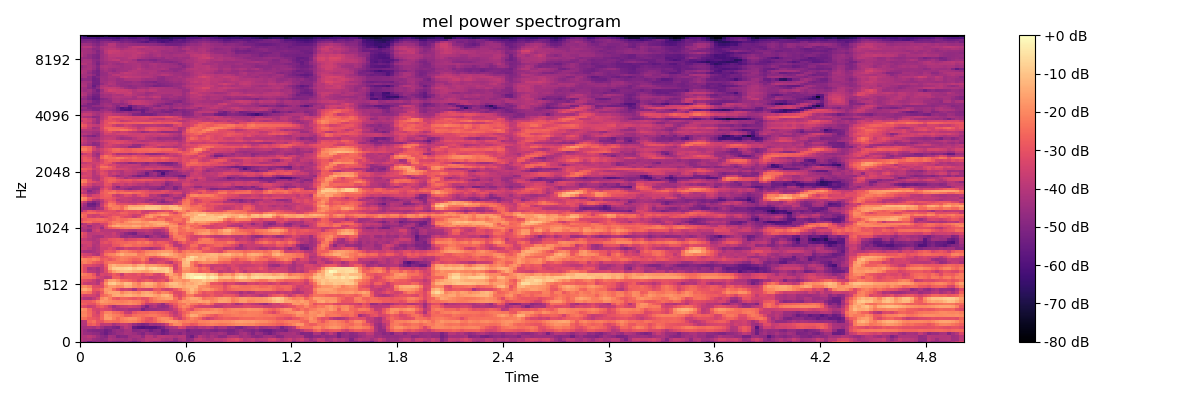

The table this chart was drawn from, first rows:
-4.056193923950195312e+01, -4.588228988647460938e+01, -5.294419097900390625e+01, -4.871037292480468750e+01, -4.665071868896484375e+01, -4.697786712646484375e+01, -4.952214050292968750e+01, -4.743579864501953125e+01, -4.892252349853515625e+01, -5.028604888916015625e+01, -4.980737686157226562e+01, -4.632093811035156250e+01, -4.973349761962890625e+01, -5.310191345214843750e+01, -4.915632629394531250e+01, -4.360981750488281250e+01, -4.056527709960937500e+01, -4.295785140991210938e+01, -4.719486999511718750e+01, -4.621937942504882812e+01, -4.738541030883789062e+01, -4.889636993408203125e+01, -5.033679199218750000e+01, -5.060511016845703125e+01
-3.971528625488281250e+01, -4.205433273315429688e+01, -4.110931777954101562e+01, -4.485187530517578125e+01, -4.637077331542968750e+01, -4.835717773437500000e+01, -4.662728118896484375e+01, -4.168810272216796875e+01, -4.331532669067382812e+01, -4.418061065673828125e+01, -4.380946731567382812e+01, -4.500386047363281250e+01, -4.266086196899414062e+01, -4.589727783203125000e+01, -4.371392822265625000e+01, -4.192568969726562500e+01, -3.896136474609375000e+01, -3.911804580688476562e+01, -3.811662292480468750e+01, -3.927390670776367188e+01, -4.202685546875000000e+01, -4.335782623291015625e+01, -4.160403442382812500e+01, -4.696580123901367188e+01
-4.101245498657226562e+01, -4.079636001586914062e+01, -3.848677825927734375e+01, -4.076700592041015625e+01, -4.483615112304687500e+01, -4.808844757080078125e+01, -4.974922180175781250e+01, -4.325279998779296875e+01, -4.422246551513671875e+01, -5.051354217529296875e+01, -4.861044311523437500e+01, -4.878852081298828125e+01, -4.396011352539062500e+01, -4.294528961181640625e+01, -4.281178283691406250e+01, -4.689295196533203125e+01, -3.941156005859375000e+01, -3.975802993774414062e+01, -4.392300415039062500e+01, -3.943703460693359375e+01, -3.935164642333984375e+01, -4.008628845214843750e+01, -4.037035369873046875e+01, -4.206715393066406250e+01
-4.152864837646484375e+01, -4.482016754150390625e+01, -4.554274749755859375e+01, -4.718730926513671875e+01, -4.779194259643554688e+01, -5.097254180908203125e+01, -5.468235778808593750e+01, -5.059914398193359375e+01, -4.828407287597656250e+01, -4.546279907226562500e+01, -4.476575469970703125e+01, -4.271933746337890625e+01, -4.336364364624023438e+01, -4.474839782714843750e+01, -4.765635681152343750e+01, -5.043062591552734375e+01, -4.509037017822265625e+01, -4.691043853759765625e+01, -4.893240356445312500e+01, -5.035548400878906250e+01, -5.385540008544921875e+01, -5.140838241577148438e+01, -4.780878448486328125e+01, -4.704733276367187500e+01
-4.125300598144531250e+01, -4.569284057617187500e+01, -4.848452758789062500e+01, -4.987905883789062500e+01, -5.004711151123046875e+01, -5.058445358276367188e+01, -5.375370788574218750e+01, -5.214745330810546875e+01, -4.747150039672851562e+01, -4.540769195556640625e+01, -4.625019454956054688e+01, -4.289411926269531250e+01, -4.279196929931640625e+01, -4.947615814208984375e+01, -4.888931655883789062e+01, -4.735353088378906250e+01, -4.951251220703125000e+01, -5.387657165527343750e+01, -5.026969146728515625e+01, -4.924600219726562500e+01, -5.561317443847656250e+01, -5.239293670654296875e+01, -4.580485534667968750e+01, -4.582420349121093750e+01
-4.266477584838867188e+01, -4.296360015869140625e+01, -4.199263000488281250e+01, -4.314936065673828125e+01, -3.988056182861328125e+01, -4.459802246093750000e+01, -4.873509216308593750e+01, -4.827973556518554688e+01, -5.064421844482421875e+01, -5.266303634643554688e+01, -4.385500717163085938e+01, -3.892397308349609375e+01, -4.179745101928710938e+01, -5.571065521240234375e+01, -5.889961624145507812e+01, -5.995198822021484375e+01, -5.810527038574218750e+01, -5.889213943481445312e+01, -5.870256805419921875e+01, -5.528433990478515625e+01, -5.157030487060546875e+01, -4.521427536010742188e+01, -4.231475448608398438e+01, -4.033917999267578125e+01
-4.109579467773437500e+01, -4.070240783691406250e+01, -2.886690711975097656e+01, -2.658531188964843750e+01, -3.102066612243652344e+01, -3.835667419433593750e+01, -3.761717605590820312e+01, -3.783732986450195312e+01, -4.323943328857421875e+01, -4.031740951538085938e+01, -3.773991394042968750e+01, -3.736139678955078125e+01, -4.001225662231445312e+01, -4.575107574462890625e+01, -4.934652709960937500e+01, -5.139914703369140625e+01, -4.965974426269531250e+01, -4.466865921020507812e+01, -4.538215637207031250e+01, -4.426890945434570312e+01, -4.126956176757812500e+01, -3.546890258789062500e+01, -2.510026359558105469e+01, -1.972524261474609375e+01
-4.134957885742187500e+01, -3.975710296630859375e+01, -2.622069740295410156e+01, -2.382515907287597656e+01, -2.992653274536132812e+01, -2.976685142517089844e+01, -2.468998336791992188e+01, -2.433753013610839844e+01, -2.530571746826171875e+01, -2.556496238708496094e+01, -2.279419708251953125e+01, -2.137145233154296875e+01, -2.052013587951660156e+01, -2.143639373779296875e+01, -2.394318771362304688e+01, -2.734947776794433594e+01, -3.066460990905761719e+01, -2.963050651550292969e+01, -2.715036392211914062e+01, -2.268432426452636719e+01, -2.027747726440429688e+01, -1.833354377746582031e+01, -1.651663780212402344e+01, -1.738922309875488281e+01
-2.365081214904785156e+01, -2.429680252075195312e+01, -2.780801773071289062e+01, -2.923716163635253906e+01, -3.097641372680664062e+01, -2.535751342773437500e+01, -1.668861579895019531e+01, -1.629645729064941406e+01, -2.136415100097656250e+01, -2.558810806274414062e+01, -2.134057617187500000e+01, -1.940946197509765625e+01, -1.783917236328125000e+01, -1.865534400939941406e+01, -2.182476425170898438e+01, -2.554424667358398438e+01, -2.892628479003906250e+01, -3.091728591918945312e+01, -2.618670654296875000e+01, -2.079522705078125000e+01, -1.878246688842773438e+01, -1.935977554321289062e+01, -2.189963531494140625e+01, -3.036486244201660156e+01
-2.001350975036621094e+01, -2.038557815551757812e+01, -2.438891983032226562e+01, -3.131812667846679688e+01, -3.263313674926757812e+01, -2.583297729492187500e+01, -1.688499450683593750e+01, -1.869226455688476562e+01, -2.114836120605468750e+01, -2.198431777954101562e+01, -2.424049758911132812e+01, -2.889987373352050781e+01, -2.886445808410644531e+01, -2.485015106201171875e+01, -2.351110267639160156e+01, -2.450395965576171875e+01, -2.338775825500488281e+01, -2.234418869018554688e+01, -2.239909744262695312e+01, -2.385671043395996094e+01, -2.537681198120117188e+01, -2.647517395019531250e+01, -3.167719841003417969e+01, -3.662332916259765625e+01
-2.090461921691894531e+01, -2.110812377929687500e+01, -2.517912483215332031e+01, -3.098644447326660156e+01, -3.533045196533203125e+01, -2.662218284606933594e+01, -2.073776054382324219e+01, -2.042142677307128906e+01, -2.409517669677734375e+01, -2.549334144592285156e+01, -2.830198860168457031e+01, -3.639664077758789062e+01, -3.763619995117187500e+01, -2.993580245971679688e+01, -2.689443397521972656e+01, -2.641339683532714844e+01, -2.670365905761718750e+01, -2.529141235351562500e+01, -2.517146682739257812e+01, -2.671654891967773438e+01, -2.781752777099609375e+01, -2.992327690124511719e+01, -3.491679763793945312e+01, -3.875190353393554688e+01
-1.763277816772460938e+01, -1.954747390747070312e+01, -2.590598106384277344e+01, -3.319767761230468750e+01, -3.465771484375000000e+01, -3.200434875488281250e+01, -3.325130081176757812e+01, -3.429345321655273438e+01, -3.996761703491210938e+01, -4.223260879516601562e+01, -4.154591369628906250e+01, -4.063135910034179688e+01, -4.361478042602539062e+01, -4.372714233398437500e+01, -4.322309112548828125e+01, -5.178821563720703125e+01, -4.684984588623046875e+01, -4.582634353637695312e+01, -4.593363952636718750e+01, -4.456653594970703125e+01, -4.442481231689453125e+01, -4.288852310180664062e+01, -4.042301559448242188e+01, -3.617909240722656250e+01
-3.034902954101562500e+01, -3.230587768554687500e+01, -3.603114700317382812e+01, -3.492413330078125000e+01, -2.975844001770019531e+01, -2.745263671875000000e+01, -3.145036125183105469e+01, -3.689752960205078125e+01, -4.337039184570312500e+01, -3.923046875000000000e+01, -3.689248275756835938e+01, -3.654767608642578125e+01, -3.453741836547851562e+01, -3.607206726074218750e+01, -3.776428985595703125e+01, -4.468094253540039062e+01, -5.117508316040039062e+01, -4.330629730224609375e+01, -4.084769439697265625e+01, -4.540538406372070312e+01, -4.706581115722656250e+01, -4.569412612915039062e+01, -3.890134811401367188e+01, -3.135533905029296875e+01
-2.579858970642089844e+01, -2.738665771484375000e+01, -2.984813690185546875e+01, -3.016508865356445312e+01, -2.498492431640625000e+01, -2.076203536987304688e+01, -2.034688186645507812e+01, -2.201469802856445312e+01, -2.149309921264648438e+01, -2.056012153625488281e+01, -2.048331832885742188e+01, -1.973468589782714844e+01, -1.879278373718261719e+01, -2.041025924682617188e+01, -2.276639175415039062e+01, -2.942436599731445312e+01, -3.737391281127929688e+01, -3.902150344848632812e+01, -3.756595230102539062e+01, -4.181914520263671875e+01, -4.674716949462890625e+01, -3.832305145263671875e+01, -3.215629196166992188e+01, -2.794669532775878906e+01
-2.863720321655273438e+01, -2.848069763183593750e+01, -2.847657775878906250e+01, -2.610606956481933594e+01, -2.097663879394531250e+01, -1.664717864990234375e+01, -1.835369110107421875e+01, -1.965552902221679688e+01, -2.071246147155761719e+01, -2.151396560668945312e+01, -2.205774879455566406e+01, -2.108029556274414062e+01, -1.977562141418457031e+01, -2.144207382202148438e+01, -2.191417312622070312e+01, -2.611038780212402344e+01, -3.055925369262695312e+01, -2.538119316101074219e+01, -2.305778884887695312e+01, -2.164685440063476562e+01, -2.243994140625000000e+01, -2.311893272399902344e+01, -2.472821617126464844e+01, -2.491901397705078125e+01
-3.775592041015625000e+01, -4.085518264770507812e+01, -4.150305175781250000e+01, -3.800857543945312500e+01, -3.247950363159179688e+01, -1.955389022827148438e+01, -1.682799911499023438e+01, -2.141582870483398438e+01, -2.738139533996582031e+01, -2.951464462280273438e+01, -2.582513427734375000e+01, -2.641815185546875000e+01, -2.776844978332519531e+01, -2.907902336120605469e+01, -2.688994216918945312e+01, -3.016839027404785156e+01, -2.980681037902832031e+01, -2.498089790344238281e+01, -2.108997726440429688e+01, -1.830601882934570312e+01, -1.713010406494140625e+01, -1.560467624664306641e+01, -1.535031127929687500e+01, -2.347428512573242188e+01
-3.065734481811523438e+01, -3.447983551025390625e+01, -3.347512435913085938e+01, -3.447929000854492188e+01, -3.775210571289062500e+01, -2.650898551940917969e+01, -2.385866355895996094e+01, -2.075226402282714844e+01, -1.469418811798095703e+01, -1.368626022338867188e+01, -1.549213409423828125e+01, -1.334609413146972656e+01, -1.257887649536132812e+01, -1.484784507751464844e+01, -1.628240776062011719e+01, -1.390163040161132812e+01, -1.251611328125000000e+01, -1.300008964538574219e+01, -1.535216140747070312e+01, -1.733188247680664062e+01, -1.325783348083496094e+01, -1.202036666870117188e+01, -1.637529754638671875e+01, -2.943432044982910156e+01
-2.261768341064453125e+01, -2.156529617309570312e+01, -2.357562446594238281e+01, -3.200458908081054688e+01, -3.500675582885742188e+01, -2.866974449157714844e+01, -1.824039077758789062e+01, -1.518696403503417969e+01, -1.485958862304687500e+01, -1.470240497589111328e+01, -2.063840293884277344e+01, -1.724647712707519531e+01, -1.618807792663574219e+01, -1.871263504028320312e+01, -2.087519264221191406e+01, -1.573722743988037109e+01, -1.433623600006103516e+01, -1.603005599975585938e+01, -2.064073753356933594e+01, -2.471637344360351562e+01, -2.062080764770507812e+01, -2.137508773803710938e+01, -2.587044715881347656e+01, -3.225498962402343750e+01
-1.628905868530273438e+01, -1.412631225585937500e+01, -1.740276336669921875e+01, -2.937174606323242188e+01, -2.822948837280273438e+01, -2.523986434936523438e+01, -1.656320381164550781e+01, -1.691308021545410156e+01, -2.447850990295410156e+01, -3.020739746093750000e+01, -3.574783325195312500e+01, -3.454999160766601562e+01, -3.642843246459960938e+01, -4.231486511230468750e+01, -3.327676773071289062e+01, -3.482822036743164062e+01, -3.516174316406250000e+01, -3.635570144653320312e+01, -2.991511535644531250e+01, -2.865972328186035156e+01, -3.388484954833984375e+01, -3.573188400268554688e+01, -3.391159820556640625e+01, -2.922795486450195312e+01
-2.101150131225585938e+01, -1.954035377502441406e+01, -2.241118621826171875e+01, -3.138218307495117188e+01, -3.167354583740234375e+01, -3.205376434326171875e+01, -2.167954444885253906e+01, -1.697813415527343750e+01, -1.693791580200195312e+01, -1.943917846679687500e+01, -1.899774932861328125e+01, -1.352323532104492188e+01, -1.414143943786621094e+01, -1.848222732543945312e+01, -2.085452842712402344e+01, -1.769399070739746094e+01, -1.542764568328857422e+01, -1.577270030975341797e+01, -1.894919967651367188e+01, -2.269959640502929688e+01, -2.102312088012695312e+01, -1.740865135192871094e+01, -1.389388847351074219e+01, -1.201281738281250000e+01
-3.064977836608886719e+01, -3.600020217895507812e+01, -3.772977066040039062e+01, -3.722468185424804688e+01, -4.008192443847656250e+01, -3.101586151123046875e+01, -1.799812507629394531e+01, -9.972047805786132812e+00, -8.620883941650390625e+00, -1.295686340332031250e+01, -1.504030227661132812e+01, -1.069701957702636719e+01, -1.159477996826171875e+01, -1.812772178649902344e+01, -2.197439765930175781e+01, -1.584093856811523438e+01, -1.247570228576660156e+01, -1.318790054321289062e+01, -1.681817436218261719e+01, -2.203454589843750000e+01, -1.931323432922363281e+01, -1.517801570892333984e+01, -1.117564392089843750e+01, -1.086205101013183594e+01
-2.920576286315917969e+01, -3.137871932983398438e+01, -3.282199478149414062e+01, -3.687101364135742188e+01, -4.112335968017578125e+01, -3.633512115478515625e+01, -2.282084655761718750e+01, -1.644039535522460938e+01, -1.572266864776611328e+01, -1.895780181884765625e+01, -2.393549156188964844e+01, -2.466976165771484375e+01, -2.628437232971191406e+01, -2.905014228820800781e+01, -3.271824645996093750e+01, -3.029053497314453125e+01, -2.765099334716796875e+01, -2.966750717163085938e+01, -3.367697906494140625e+01, -3.168031883239746094e+01, -2.988782119750976562e+01, -3.362447738647460938e+01, -2.363594818115234375e+01, -1.749058532714843750e+01
-2.427835655212402344e+01, -2.497784423828125000e+01, -2.473726081848144531e+01, -2.681196784973144531e+01, -3.326329803466796875e+01, -3.567692184448242188e+01, -3.859332656860351562e+01, -3.775464248657226562e+01, -2.737165641784667969e+01, -2.741860008239746094e+01, -3.264558410644531250e+01, -3.083826446533203125e+01, -3.004099464416503906e+01, -3.080044364929199219e+01, -3.143748092651367188e+01, -3.413754272460937500e+01, -3.464859390258789062e+01, -3.708731842041015625e+01, -3.591334915161132812e+01, -3.495954895019531250e+01, -3.393025207519531250e+01, -2.968955039978027344e+01, -1.848090744018554688e+01, -1.591585636138916016e+01
-2.022026062011718750e+01, -2.261039543151855469e+01, -2.457311248779296875e+01, -2.944638252258300781e+01, -3.984967803955078125e+01, -3.300827407836914062e+01, -3.457330703735351562e+01, -3.221160125732421875e+01, -2.772300338745117188e+01, -3.036182594299316406e+01, -3.713581085205078125e+01, -2.934205245971679688e+01, -3.038768577575683594e+01, -3.148194885253906250e+01, -2.895035171508789062e+01, -3.228071212768554688e+01, -2.893395614624023438e+01, -2.742434692382812500e+01, -3.252566528320312500e+01, -3.443910980224609375e+01, -3.039333343505859375e+01, -1.903017616271972656e+01, -1.469750308990478516e+01, -1.936634445190429688e+01
-2.575733184814453125e+01, -3.193267059326171875e+01, -3.846799468994140625e+01, -3.942129516601562500e+01, -4.249922943115234375e+01, -3.818642425537109375e+01, -3.185415458679199219e+01, -2.277729797363281250e+01, -1.640974235534667969e+01, -1.325806236267089844e+01, -1.115857887268066406e+01, -1.089935684204101562e+01, -1.153442382812500000e+01, -1.367561149597167969e+01, -1.427811527252197266e+01, -1.627654266357421875e+01, -1.666566085815429688e+01, -1.423445510864257812e+01, -1.130348014831542969e+01, -1.135286712646484375e+01, -1.010131645202636719e+01, -7.960592269897460938e+00, -1.290625381469726562e+01, -2.994958496093750000e+01
-2.631511306762695312e+01, -3.232229232788085938e+01, -4.247540664672851562e+01, -4.084570312500000000e+01, -4.354974746704101562e+01, -3.842177963256835938e+01, -3.033050537109375000e+01, -1.456002140045166016e+01, -8.960840225219726562e+00, -7.659364700317382812e+00, -7.879236221313476562e+00, -7.062332153320312500e+00, -5.625970840454101562e+00, -9.269144058227539062e+00, -6.772109985351562500e+00, -7.087768554687500000e+00, -1.124251556396484375e+01, -7.463394165039062500e+00, -5.722068786621093750e+00, -8.570943832397460938e+00, -9.355093002319335938e+00, -8.416332244873046875e+00, -1.560065078735351562e+01, -3.427400588989257812e+01
-2.595582962036132812e+01, -3.130268096923828125e+01, -3.170433616638183594e+01, -3.376192092895507812e+01, -3.557567596435546875e+01, -3.702451705932617188e+01, -2.765285491943359375e+01, -1.588043689727783203e+01, -1.279648971557617188e+01, -1.511388015747070312e+01, -1.553711223602294922e+01, -1.489346790313720703e+01, -1.396298027038574219e+01, -1.776075744628906250e+01, -1.351888847351074219e+01, -1.238538169860839844e+01, -1.721757125854492188e+01, -1.607230377197265625e+01, -1.660409545898437500e+01, -1.899340057373046875e+01, -2.095361709594726562e+01, -2.298397445678710938e+01, -2.690043449401855469e+01, -3.516653060913085938e+01
-2.294149589538574219e+01, -2.106515693664550781e+01, -2.353574943542480469e+01, -2.719883728027343750e+01, -2.992405700683593750e+01, -3.137430763244628906e+01, -2.513599205017089844e+01, -2.256866455078125000e+01, -2.312001228332519531e+01, -2.366220855712890625e+01, -2.462201118469238281e+01, -2.571667480468750000e+01, -2.686553192138671875e+01, -3.075266075134277344e+01, -2.936048507690429688e+01, -2.648599815368652344e+01, -3.118512725830078125e+01, -3.503018951416015625e+01, -3.589292907714843750e+01, -3.246403503417968750e+01, -3.218750762939453125e+01, -3.686249923706054688e+01, -3.910984802246093750e+01, -3.101836204528808594e+01
-1.964480972290039062e+01, -2.065506935119628906e+01, -2.270750427246093750e+01, -2.034626388549804688e+01, -2.227020645141601562e+01, -2.831764984130859375e+01, -2.632865142822265625e+01, -2.923635864257812500e+01, -2.715593147277832031e+01, -2.320913314819335938e+01, -2.155951690673828125e+01, -2.264904212951660156e+01, -2.456156158447265625e+01, -2.701453590393066406e+01, -2.600891876220703125e+01, -2.151192665100097656e+01, -2.694946289062500000e+01, -3.927218246459960938e+01, -3.574762725830078125e+01, -3.591590881347656250e+01, -3.394736099243164062e+01, -3.120541763305664062e+01, -2.721715354919433594e+01, -2.465581703186035156e+01
-2.656375694274902344e+01, -3.172505187988281250e+01, -2.965935897827148438e+01, -2.549923133850097656e+01, -2.612014007568359375e+01, -3.107799911499023438e+01, -2.951838302612304688e+01, -2.575683593750000000e+01, -2.360732460021972656e+01, -2.354272460937500000e+01, -2.092646408081054688e+01, -2.095146179199218750e+01, -2.248234176635742188e+01, -2.323797225952148438e+01, -2.244362449645996094e+01, -2.151136779785156250e+01, -2.391746520996093750e+01, -2.794444656372070312e+01, -2.975697326660156250e+01, -2.588164329528808594e+01, -2.368362045288085938e+01, -1.989316749572753906e+01, -1.884674835205078125e+01, -1.701910972595214844e+01
-3.177025604248046875e+01, -3.441282653808593750e+01, -3.587645339965820312e+01, -3.942027282714843750e+01, -4.148566055297851562e+01, -3.254814910888671875e+01, -2.398822784423828125e+01, -2.122060966491699219e+01, -2.035073661804199219e+01, -1.648767852783203125e+01, -1.337080764770507812e+01, -1.678586959838867188e+01, -1.710449981689453125e+01, -1.666105461120605469e+01, -2.238553237915039062e+01, -2.198450851440429688e+01, -1.831826400756835938e+01, -1.674817276000976562e+01, -1.719824218750000000e+01, -1.470920181274414062e+01, -1.186443138122558594e+01, -1.097496223449707031e+01, -1.376476478576660156e+01, -1.731376647949218750e+01
-4.015526962280273438e+01, -4.273270034790039062e+01, -4.339493560791015625e+01, -4.190815734863281250e+01, -3.942657089233398438e+01, -3.558898162841796875e+01, -2.865423965454101562e+01, -2.826301383972167969e+01, -2.957918548583984375e+01, -2.399895858764648438e+01, -1.995932769775390625e+01, -2.053454971313476562e+01, -2.305506515502929688e+01, -2.471557998657226562e+01, -2.745354461669921875e+01, -2.507409667968750000e+01, -2.154122924804687500e+01, -2.027538299560546875e+01, -1.981993484497070312e+01, -1.822294425964355469e+01, -1.711058044433593750e+01, -1.669474029541015625e+01, -1.780626869201660156e+01, -2.360105895996093750e+01
-3.568389129638671875e+01, -3.618927764892578125e+01, -3.862908172607421875e+01, -4.243751144409179688e+01, -4.019262695312500000e+01, -3.524478912353515625e+01, -3.511328125000000000e+01, -3.187433815002441406e+01, -3.440176010131835938e+01, -3.975289535522460938e+01, -3.808107376098632812e+01, -3.382423019409179688e+01, -3.682136535644531250e+01, -3.611674499511718750e+01, -3.448827362060546875e+01, -3.928059005737304688e+01, -4.113611221313476562e+01, -4.351124191284179688e+01, -4.059214782714843750e+01, -3.824003982543945312e+01, -3.187747383117675781e+01, -2.469993591308593750e+01, -2.479201889038085938e+01, -2.855077171325683594e+01
-3.855051040649414062e+01, -3.637212371826171875e+01, -3.513388824462890625e+01, -4.118175506591796875e+01, -3.960984802246093750e+01, -3.392455291748046875e+01, -3.389498519897460938e+01, -3.450225830078125000e+01, -2.965382385253906250e+01, -2.915412712097167969e+01, -2.607187271118164062e+01, -2.338101196289062500e+01, -2.366526031494140625e+01, -2.568046569824218750e+01, -2.507970809936523438e+01, -2.596502494812011719e+01, -2.685287475585937500e+01, -2.794786643981933594e+01, -3.015264129638671875e+01, -3.052140808105468750e+01, -2.783922576904296875e+01, -2.384760284423828125e+01, -2.916902542114257812e+01, -3.936709976196289062e+01
-3.402281951904296875e+01, -3.450083923339843750e+01, -3.495754623413085938e+01, -3.941921234130859375e+01, -4.089773941040039062e+01, -3.159906005859375000e+01, -2.994828796386718750e+01, -3.166025352478027344e+01, -2.842323684692382812e+01, -2.706117439270019531e+01, -2.617530632019042969e+01, -2.648421478271484375e+01, -2.469286727905273438e+01, -2.511988830566406250e+01, -2.271912002563476562e+01, -2.469279670715332031e+01, -2.238410758972167969e+01, -2.588328933715820312e+01, -3.063266944885253906e+01, -2.745188140869140625e+01, -2.770811271667480469e+01, -2.931563758850097656e+01, -3.408274841308593750e+01, -3.872738647460937500e+01
-3.679850387573242188e+01, -3.725757980346679688e+01, -3.978850555419921875e+01, -4.131938171386718750e+01, -3.958996582031250000e+01, -3.436041641235351562e+01, -3.363579559326171875e+01, -2.940340614318847656e+01, -2.879102134704589844e+01, -2.786282539367675781e+01, -2.923810768127441406e+01, -3.472031021118164062e+01, -3.262948989868164062e+01, -3.190274810791015625e+01, -3.011384010314941406e+01, -2.962572860717773438e+01, -3.256240463256835938e+01, -3.779709625244140625e+01, -3.812001037597656250e+01, -3.730319595336914062e+01, -3.707666015625000000e+01, -3.688176727294921875e+01, -3.396118927001953125e+01, -2.610735702514648438e+01
-3.006883621215820312e+01, -3.367341995239257812e+01, -3.837691879272460938e+01, -4.128390502929687500e+01, -4.269918441772460938e+01, -4.235006713867187500e+01, -3.737570953369140625e+01, -3.821336364746093750e+01, -3.660495376586914062e+01, -3.905194473266601562e+01, -4.543206405639648438e+01, -4.637897491455078125e+01, -4.405861282348632812e+01, -4.606601715087890625e+01, -4.668405151367187500e+01, -4.735400390625000000e+01, -5.214448547363281250e+01, -4.553749465942382812e+01, -4.226507568359375000e+01, -4.409050750732421875e+01, -4.837628173828125000e+01, -4.620182800292968750e+01, -3.146696090698242188e+01, -2.246982192993164062e+01
-2.845190048217773438e+01, -3.222145462036132812e+01, -3.888908767700195312e+01, -3.879440307617187500e+01, -3.813547134399414062e+01, -3.737500000000000000e+01, -3.848891067504882812e+01, -3.863669967651367188e+01, -3.581440353393554688e+01, -4.029125213623046875e+01, -4.341575622558593750e+01, -4.763039398193359375e+01, -5.016880035400390625e+01, -5.231070709228515625e+01, -4.421456909179687500e+01, -4.382401275634765625e+01, -4.154261779785156250e+01, -4.147270965576171875e+01, -4.557255172729492188e+01, -4.594187545776367188e+01, -4.420301055908203125e+01, -4.029330444335937500e+01, -2.577655410766601562e+01, -2.111228179931640625e+01
-4.096295166015625000e+01, -4.261379241943359375e+01, -4.700382232666015625e+01, -3.722799682617187500e+01, -3.424959564208984375e+01, -3.951941680908203125e+01, -3.924725723266601562e+01, -3.945317077636718750e+01, -3.997779083251953125e+01, -4.054462432861328125e+01, -3.878997802734375000e+01, -3.841078948974609375e+01, -4.012743759155273438e+01, -4.109817504882812500e+01, -3.906093597412109375e+01, -3.871970367431640625e+01, -3.720778656005859375e+01, -3.979017639160156250e+01, -4.266650390625000000e+01, -4.255880737304687500e+01, -3.968220901489257812e+01, -3.464316558837890625e+01, -2.097832107543945312e+01, -1.882853698730468750e+01
-4.278192520141601562e+01, -4.024517440795898438e+01, -4.214624404907226562e+01, -3.923136901855468750e+01, -3.744747924804687500e+01, -4.478414916992187500e+01, -3.366836547851562500e+01, -2.836918830871582031e+01, -2.567921066284179688e+01, -2.434212493896484375e+01, -2.207190895080566406e+01, -2.031724929809570312e+01, -2.046458053588867188e+01, -1.975322914123535156e+01, -2.070193672180175781e+01, -2.523947143554687500e+01, -2.552832984924316406e+01, -2.673568344116210938e+01, -2.916506004333496094e+01, -3.073427772521972656e+01, -3.391093063354492188e+01, -2.869409561157226562e+01, -1.888249969482421875e+01, -2.019251632690429688e+01
-3.665972137451171875e+01, -3.907501220703125000e+01, -4.544670104980468750e+01, -3.939987182617187500e+01, -3.800961685180664062e+01, -3.982342147827148438e+01, -3.075094032287597656e+01, -2.064388084411621094e+01, -1.560285186767578125e+01, -1.375428199768066406e+01, -1.602258682250976562e+01, -1.573914051055908203e+01, -1.631153488159179688e+01, -1.392555046081542969e+01, -1.498682594299316406e+01, -1.813060760498046875e+01, -1.605520629882812500e+01, -1.931271171569824219e+01, -1.711178016662597656e+01, -1.648870277404785156e+01, -1.751526641845703125e+01, -2.033109283447265625e+01, -1.739709091186523438e+01, -1.753387260437011719e+01
-4.399955749511718750e+01, -3.976074981689453125e+01, -3.507190704345703125e+01, -3.910501480102539062e+01, -3.973825073242187500e+01, -3.455112457275390625e+01, -3.251875686645507812e+01, -2.606174087524414062e+01, -2.176902008056640625e+01, -1.837952423095703125e+01, -1.991068649291992188e+01, -1.930625724792480469e+01, -1.979462814331054688e+01, -1.874440956115722656e+01, -1.891970443725585938e+01, -2.021411514282226562e+01, -1.817204284667968750e+01, -1.805581665039062500e+01, -1.568340492248535156e+01, -1.344116783142089844e+01, -1.314483261108398438e+01, -1.434558868408203125e+01, -1.978167724609375000e+01, -2.232292175292968750e+01
-2.835177230834960938e+01, -2.468558692932128906e+01, -2.385517692565917969e+01, -2.763473129272460938e+01, -2.756834602355957031e+01, -2.740076065063476562e+01, -2.872970199584960938e+01, -2.525051879882812500e+01, -2.154533958435058594e+01, -2.212624359130859375e+01, -2.490961837768554688e+01, -1.949976158142089844e+01, -1.711150932312011719e+01, -1.519751071929931641e+01, -1.524164104461669922e+01, -1.755284500122070312e+01, -1.790158271789550781e+01, -1.428662776947021484e+01, -1.477307510375976562e+01, -1.502463817596435547e+01, -1.542349720001220703e+01, -2.014128494262695312e+01, -2.464742279052734375e+01, -2.570053482055664062e+01
-3.139123725891113281e+01, -2.798640632629394531e+01, -2.610874748229980469e+01, -2.568166923522949219e+01, -2.491439437866210938e+01, -2.431510162353515625e+01, -2.622256851196289062e+01, -2.886188697814941406e+01, -2.638104820251464844e+01, -2.330602264404296875e+01, -2.439301109313964844e+01, -2.403075408935546875e+01, -2.155564308166503906e+01, -1.981081390380859375e+01, -1.981111907958984375e+01, -2.221803474426269531e+01, -2.464323806762695312e+01, -2.454692840576171875e+01, -2.663566589355468750e+01, -2.237160110473632812e+01, -2.318140411376953125e+01, -2.871628761291503906e+01, -2.722521591186523438e+01, -2.235669708251953125e+01
-2.349218368530273438e+01, -2.684621047973632812e+01, -3.408810043334960938e+01, -3.573719024658203125e+01, -3.334674453735351562e+01, -3.605202102661132812e+01, -3.291877746582031250e+01, -2.931211280822753906e+01, -2.568936157226562500e+01, -2.438131713867187500e+01, -2.981103706359863281e+01, -3.244398880004882812e+01, -3.239024353027343750e+01, -3.751838684082031250e+01, -3.246797561645507812e+01, -2.496973419189453125e+01, -1.901340675354003906e+01, -1.708744049072265625e+01, -2.228623580932617188e+01, -2.761088562011718750e+01, -2.541594886779785156e+01, -2.546698951721191406e+01, -2.525174522399902344e+01, -2.420270538330078125e+01
-2.300521278381347656e+01, -2.590967559814453125e+01, -3.410863876342773438e+01, -3.609354400634765625e+01, -3.560660934448242188e+01, -3.075135231018066406e+01, -3.021620559692382812e+01, -3.160066604614257812e+01, -2.982448959350585938e+01, -3.069668579101562500e+01, -2.926502227783203125e+01, -2.879793739318847656e+01, -3.206489562988281250e+01, -3.572179794311523438e+01, -3.532423019409179688e+01, -3.024495697021484375e+01, -2.159996223449707031e+01, -1.751454544067382812e+01, -1.919112396240234375e+01, -1.857372093200683594e+01, -1.500151443481445312e+01, -1.607198715209960938e+01, -2.260818862915039062e+01, -2.469533157348632812e+01
-2.800746917724609375e+01, -2.734104919433593750e+01, -2.500665664672851562e+01, -2.557809066772460938e+01, -2.794947433471679688e+01, -2.609713745117187500e+01, -2.836060142517089844e+01, -2.992407226562500000e+01, -3.117552757263183594e+01, -2.962320137023925781e+01, -2.605109786987304688e+01, -2.701923942565917969e+01, -2.993296051025390625e+01, -3.042776107788085938e+01, -2.875787544250488281e+01, -3.479605102539062500e+01, -3.396562194824218750e+01, -2.802076721191406250e+01, -2.667875671386718750e+01, -2.300025177001953125e+01, -2.139668273925781250e+01, -2.214200019836425781e+01, -2.793089866638183594e+01, -3.318703079223632812e+01
-4.311666870117187500e+01, -3.491391372680664062e+01, -2.880500602722167969e+01, -3.086615562438964844e+01, -3.386609268188476562e+01, -3.387673950195312500e+01, -3.232304000854492188e+01, -3.041569900512695312e+01, -3.070441055297851562e+01, -3.457292938232421875e+01, -3.180330085754394531e+01, -2.883050155639648438e+01, -3.054027938842773438e+01, -3.074739265441894531e+01, -2.955284690856933594e+01, -3.441730880737304688e+01, -3.680016326904296875e+01, -3.584777450561523438e+01, -3.592211151123046875e+01, -3.418885421752929688e+01, -3.352540588378906250e+01, -3.082355308532714844e+01, -3.237195205688476562e+01, -2.367974662780761719e+01
-4.420325088500976562e+01, -4.599998474121093750e+01, -4.723875427246093750e+01, -4.889027404785156250e+01, -4.329514694213867188e+01, -4.090253448486328125e+01, -3.083666610717773438e+01, -2.442334747314453125e+01, -2.154733848571777344e+01, -2.194527435302734375e+01, -2.553608131408691406e+01, -1.827983283996582031e+01, -1.280672264099121094e+01, -1.181655311584472656e+01, -1.102045440673828125e+01, -1.126686668395996094e+01, -9.110387802124023438e+00, -8.976385116577148438e+00, -9.336791992187500000e+00, -1.052630233764648438e+01, -1.406958007812500000e+01, -1.469186592102050781e+01, -1.217338180541992188e+01, -1.061395263671875000e+01
-3.997907257080078125e+01, -4.550631713867187500e+01, -5.307978820800781250e+01, -5.288294219970703125e+01, -4.772586059570312500e+01, -3.674470901489257812e+01, -2.671936798095703125e+01, -2.093692970275878906e+01, -2.258515357971191406e+01, -2.254771614074707031e+01, -2.587136459350585938e+01, -2.166766357421875000e+01, -1.534609699249267578e+01, -1.601816177368164062e+01, -1.538385581970214844e+01, -1.516843128204345703e+01, -1.099919319152832031e+01, -1.155269241333007812e+01, -1.079026031494140625e+01, -1.111278343200683594e+01, -1.392376899719238281e+01, -1.428224945068359375e+01, -1.185365104675292969e+01, -1.327629280090332031e+01
-3.849359893798828125e+01, -4.401135635375976562e+01, -5.403381347656250000e+01, -5.559398269653320312e+01, -4.949861907958984375e+01, -3.770948791503906250e+01, -2.961241722106933594e+01, -2.172682189941406250e+01, -2.382315063476562500e+01, -3.067329597473144531e+01, -3.094037818908691406e+01, -3.128090095520019531e+01, -3.232087707519531250e+01, -3.424009323120117188e+01, -3.011226844787597656e+01, -2.896302986145019531e+01, -2.949668693542480469e+01, -3.294117736816406250e+01, -3.699314880371093750e+01, -3.885532379150390625e+01, -3.993385314941406250e+01, -4.004946136474609375e+01, -4.059415435791015625e+01, -3.520157623291015625e+01
-3.276790237426757812e+01, -3.764706802368164062e+01, -4.599316406250000000e+01, -5.089797973632812500e+01, -4.699377441406250000e+01, -4.011597061157226562e+01, -3.278253555297851562e+01, -2.653066444396972656e+01, -2.809299087524414062e+01, -3.486413574218750000e+01, -3.828969573974609375e+01, -3.712388610839843750e+01, -3.909233474731445312e+01, -3.876341629028320312e+01, -3.796715927124023438e+01, -4.024323272705078125e+01, -4.339340972900390625e+01, -4.155860137939453125e+01, -4.060483551025390625e+01, -4.601066207885742188e+01, -5.005718612670898438e+01, -4.634082412719726562e+01, -4.313251495361328125e+01, -4.177828216552734375e+01
-1.902916717529296875e+01, -2.206790542602539062e+01, -3.011213302612304688e+01, -3.972874450683593750e+01, -4.213689422607421875e+01, -3.769803619384765625e+01, -3.085992813110351562e+01, -2.917712211608886719e+01, -3.185312461853027344e+01, -3.978576660156250000e+01, -3.764404296875000000e+01, -3.671083450317382812e+01, -3.689323425292968750e+01, -4.030260467529296875e+01, -3.842471313476562500e+01, -3.856177139282226562e+01, -4.230831146240234375e+01, -4.631945800781250000e+01, -4.427634048461914062e+01, -4.339678192138671875e+01, -4.663780975341796875e+01, -3.908634185791015625e+01, -3.700879669189453125e+01, -4.147799682617187500e+01
-1.815616226196289062e+01, -2.058591079711914062e+01, -2.773937797546386719e+01, -3.099296379089355469e+01, -3.239204025268554688e+01, -2.884904289245605469e+01, -2.811219787597656250e+01, -2.843068504333496094e+01, -3.043509101867675781e+01, -3.444534301757812500e+01, -3.593834686279296875e+01, -3.682238006591796875e+01, -3.781761932373046875e+01, -3.854147338867187500e+01, -3.950846099853515625e+01, -3.766856765747070312e+01, -3.844344711303710938e+01, -3.908675765991210938e+01, -4.186346435546875000e+01, -3.996165466308593750e+01, -4.179176712036132812e+01, -3.896446990966796875e+01, -3.939163970947265625e+01, -4.493227386474609375e+01
-2.658864021301269531e+01, -3.093089485168457031e+01, -3.823567962646484375e+01, -3.380617904663085938e+01, -3.287555694580078125e+01, -2.917727279663085938e+01, -2.683332824707031250e+01, -2.694454383850097656e+01, -3.451761627197265625e+01, -3.805576705932617188e+01, -3.575212478637695312e+01, -3.144408988952636719e+01, -3.243784332275390625e+01, -3.690937805175781250e+01, -3.174370956420898438e+01, -2.856461334228515625e+01, -3.129616928100585938e+01, -3.993423843383789062e+01, -3.878059005737304688e+01, -4.268715286254882812e+01, -4.705660629272460938e+01, -4.720240783691406250e+01, -4.215356063842773438e+01, -3.876926422119140625e+01
-3.756553649902343750e+01, -3.970585632324218750e+01, -4.498685455322265625e+01, -4.386572265625000000e+01, -4.024259948730468750e+01, -2.842160034179687500e+01, -2.596734809875488281e+01, -2.226383018493652344e+01, -2.204474449157714844e+01, -2.551370239257812500e+01, -2.356820678710937500e+01, -2.319210433959960938e+01, -2.279779815673828125e+01, -2.479388427734375000e+01, -2.496381950378417969e+01, -2.780417060852050781e+01, -2.998126029968261719e+01, -3.128601074218750000e+01, -3.078565216064453125e+01, -3.112317466735839844e+01, -3.088582801818847656e+01, -3.319889831542968750e+01, -3.511961364746093750e+01, -3.244472503662109375e+01
-3.322615814208984375e+01, -3.800642395019531250e+01, -4.912305068969726562e+01, -4.349746704101562500e+01, -4.128956985473632812e+01, -3.049363136291503906e+01, -2.614250373840332031e+01, -2.668243408203125000e+01, -2.492591667175292969e+01, -2.856960487365722656e+01, -2.764806747436523438e+01, -3.055047607421875000e+01, -3.136410903930664062e+01, -3.045070838928222656e+01, -2.868960571289062500e+01, -2.954208946228027344e+01, -3.105681991577148438e+01, -3.433669662475585938e+01, -3.424254608154296875e+01, -3.398960113525390625e+01, -3.119445991516113281e+01, -3.140456771850585938e+01, -3.538312530517578125e+01, -3.696230697631835938e+01
-3.747451019287109375e+01, -4.116455459594726562e+01, -4.426547241210937500e+01, -4.656767272949218750e+01, -4.581132125854492188e+01, -3.441750335693359375e+01, -2.929430389404296875e+01, -3.417444229125976562e+01, -4.236677551269531250e+01, -4.403692626953125000e+01, -4.281864166259765625e+01, -4.614789199829101562e+01, -4.919315338134765625e+01, -4.622529220581054688e+01, -4.573468780517578125e+01, -4.274008178710937500e+01, -4.250022506713867188e+01, -4.673207092285156250e+01, -4.735662841796875000e+01, -5.036642456054687500e+01, -4.934588623046875000e+01, -4.514321136474609375e+01, -4.452856445312500000e+01, -5.104958343505859375e+01
-3.541490173339843750e+01, -3.609709930419921875e+01, -3.872967910766601562e+01, -4.395679473876953125e+01, -4.355524826049804688e+01, -3.922492980957031250e+01, -3.268416976928710938e+01, -3.406019973754882812e+01, -4.184381103515625000e+01, -4.946169281005859375e+01, -4.158714294433593750e+01, -4.202307128906250000e+01, -4.373706054687500000e+01, -4.605506896972656250e+01, -4.583596801757812500e+01, -4.396474838256835938e+01, -4.615899658203125000e+01, -4.560978698730468750e+01, -4.564997863769531250e+01, -4.607035827636718750e+01, -5.056974029541015625e+01, -4.594084930419921875e+01, -4.445903396606445312e+01, -5.071388626098632812e+01
-2.621969985961914062e+01, -2.891237449645996094e+01, -3.382940292358398438e+01, -3.901652145385742188e+01, -3.704617691040039062e+01, -3.681501388549804688e+01, -2.969138336181640625e+01, -3.090659141540527344e+01, -3.764711380004882812e+01, -3.671369171142578125e+01, -3.499975204467773438e+01, -3.781324386596679688e+01, -3.590227890014648438e+01, -3.753426361083984375e+01, -3.939701080322265625e+01, -3.968870162963867188e+01, -4.235680389404296875e+01, -3.960125350952148438e+01, -3.869766235351562500e+01, -3.884852981567382812e+01, -4.217350769042968750e+01, -4.898412322998046875e+01, -4.513453674316406250e+01, -4.241310882568359375e+01
-2.005298614501953125e+01, -2.198774147033691406e+01, -2.994449806213378906e+01, -3.162222099304199219e+01, -3.476812362670898438e+01, -3.621319198608398438e+01, -2.942714691162109375e+01, -2.635262680053710938e+01, -2.813922309875488281e+01, -3.093877983093261719e+01, -3.348446655273437500e+01, -3.276245880126953125e+01, -3.162274932861328125e+01, -3.460632324218750000e+01, -3.492293930053710938e+01, -3.412826919555664062e+01, -3.772426605224609375e+01, -3.620129394531250000e+01, -3.783255767822265625e+01, -3.804966354370117188e+01, -3.866211700439453125e+01, -4.559710693359375000e+01, -4.417156600952148438e+01, -4.018137741088867188e+01
... 67 more rows
